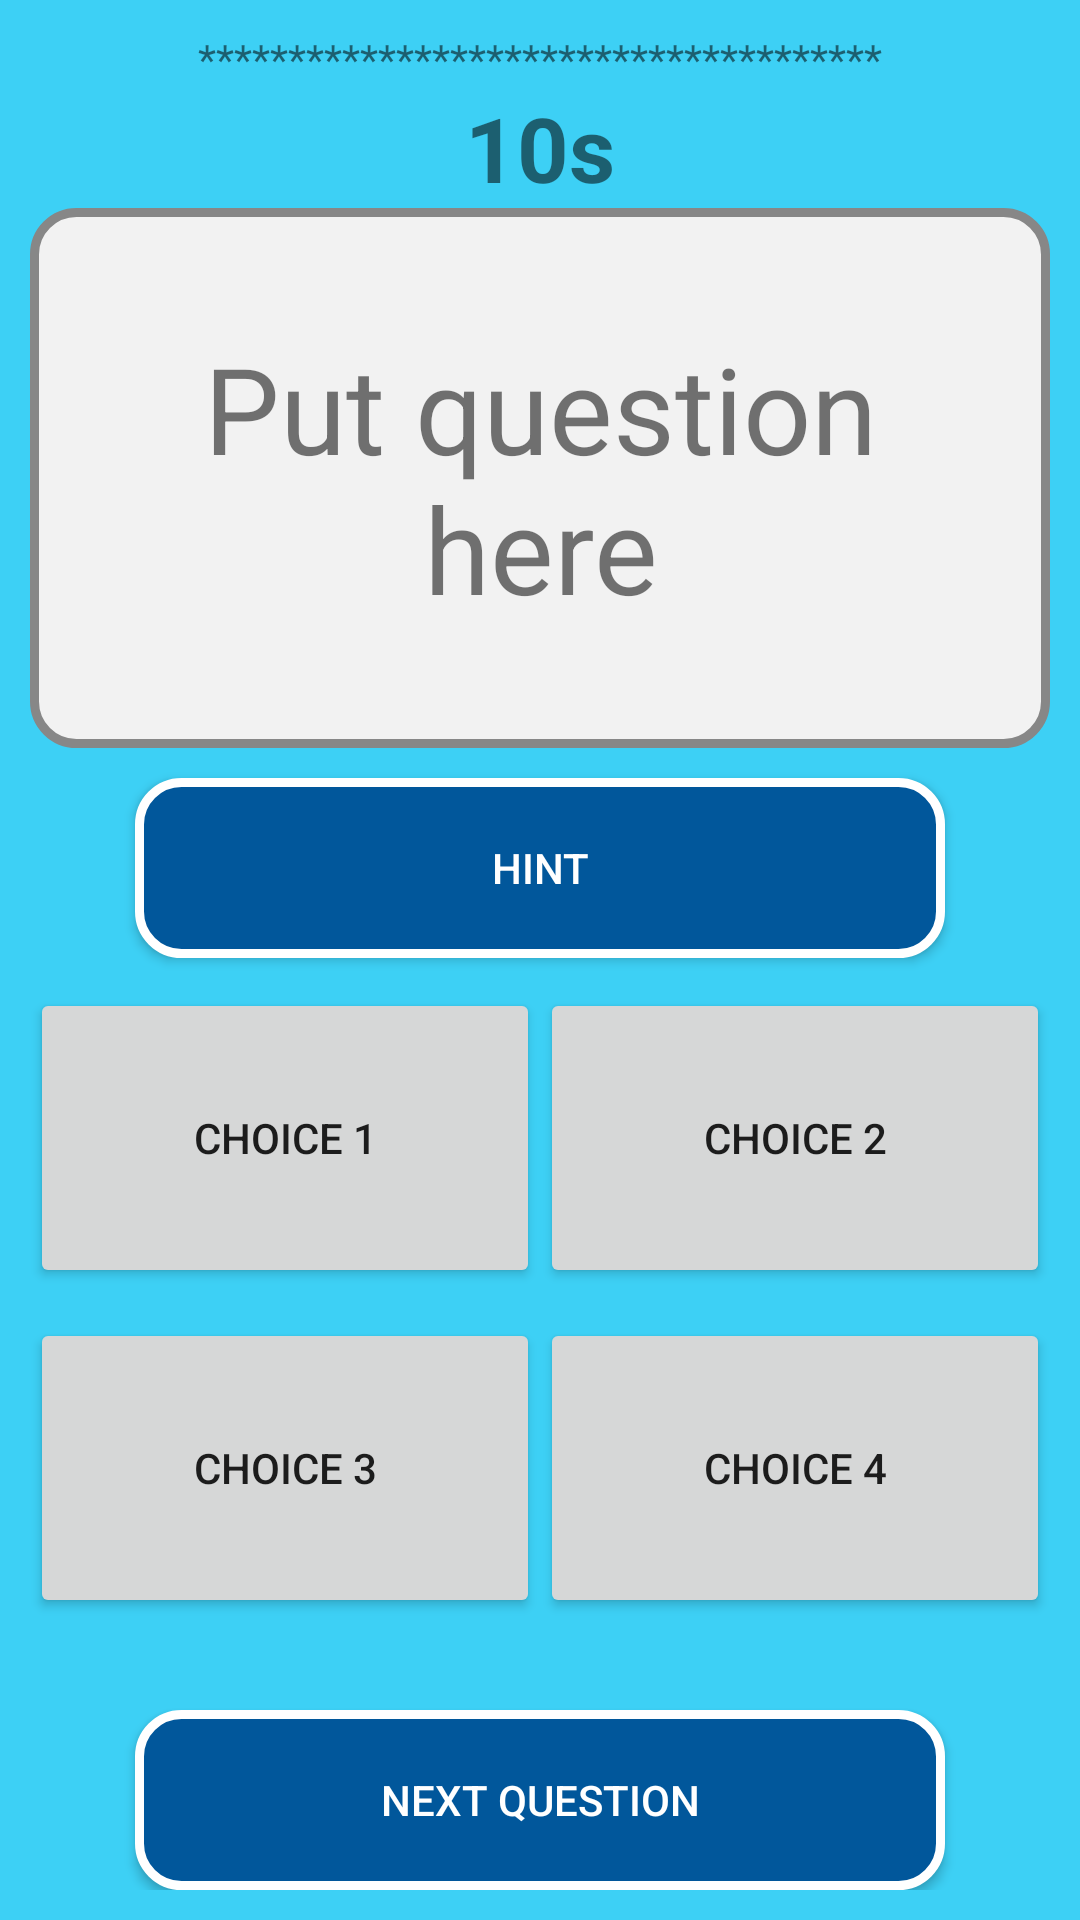

Layout XML and referenced resources for this Android screen:
<!-- AndroidManifest.xml: application theme AppTheme -->
<!-- res/layout/activity_quiz.xml -->
<?xml version="1.0" encoding="utf-8"?>
<RelativeLayout xmlns:android="http://schemas.android.com/apk/res/android"
    xmlns:tools="http://schemas.android.com/tools"
    android:layout_width="match_parent"
    android:layout_height="match_parent"
    android:padding="10dp"
    tools:context=".QuizActivity">

    <TextView
        android:id="@+id/text_view_progress_bar"
        android:text="**************************************"
        android:layout_width="wrap_content"
        android:layout_height="wrap_content"
        android:layout_alignParentTop="true"
        android:layout_centerInParent="true" />

    <LinearLayout
        android:layout_width="match_parent"
        android:layout_height="wrap_content"
        android:layout_below="@id/text_view_progress_bar"
        android:orientation="vertical">

        <TextView
            android:id="@+id/text_view_timer"
            android:text="10s"
            android:textSize="30sp"
            android:textStyle="bold"
            android:layout_width="wrap_content"
            android:layout_height="wrap_content"
            android:layout_gravity="center"/>

        <TextView
            android:id="@+id/text_view_question"
            android:text="Put question here"
            android:textSize="40sp"
            android:layout_width="match_parent"
            android:layout_height="wrap_content"
            android:gravity="center"
            android:padding="40dp"
            android:layout_marginBottom="10dp"
            android:background="@drawable/question_bg" />

        <Button
            android:id="@+id/button_hint"
            android:text="@string/hint_label"
            android:textColor="@color/colorTextHintButton"
            android:layout_width="wrap_content"
            android:layout_height="wrap_content"
            android:layout_gravity="center"
            android:layout_marginBottom="10dp"
            android:background="@drawable/button_bg_states" />

        <LinearLayout
            android:layout_width="match_parent"
            android:layout_height="wrap_content"
            android:gravity="center"
            android:layout_marginBottom="10dp"
            android:orientation="horizontal">

            <Button
                android:id="@+id/button_choice_one"
                android:text="Choice 1"
                android:layout_width="0dp"
                android:layout_height="100dp"
                android:layout_weight="1" />

            <Button
                android:id="@+id/button_choice_two"
                android:text="Choice 2"
                android:layout_width="0dp"
                android:layout_height="100dp"
                android:layout_weight="1" />
        </LinearLayout>

        <LinearLayout
            android:layout_width="match_parent"
            android:layout_height="wrap_content"
            android:gravity="center"
            android:orientation="horizontal">

            <Button
                android:id="@+id/button_choice_three"
                android:text="Choice 3"
                android:layout_width="0dp"
                android:layout_height="100dp"
                android:layout_weight="1" />

            <Button
                android:id="@+id/button_choice_four"
                android:text="Choice 4"
                android:layout_width="0dp"
                android:layout_height="100dp"
                android:layout_weight="1" />
        </LinearLayout>
    </LinearLayout>

    <Button
        android:id="@+id/button_next_question"
        android:text="@string/next_question_label"
        android:textColor="@color/colorTextHintButton"
        android:layout_width="wrap_content"
        android:layout_height="wrap_content"
        android:layout_centerInParent="true"
        android:layout_alignParentBottom="true"
        android:background="@drawable/button_bg_states" />
</RelativeLayout>
<!-- resources referenced by this layout -->
<resources>
  <color name="colorTextHintButton">#FFFFFF</color>
  <!-- drawable button_bg_states (drawable) -->
  <?xml version="1.0" encoding="utf-8"?>
  <selector xmlns:android="http://schemas.android.com/apk/res/android">
      <item android:state_pressed="true" android:drawable="@drawable/button_bg_pressed" />
      <item android:state_focused="true" android:drawable="@drawable/button_bg_pressed" />
      <item android:drawable="@drawable/button_bg_normal" />
  </selector>
  <!-- drawable question_bg (drawable) -->
  <?xml version="1.0" encoding="utf-8"?>
  <shape xmlns:android="http://schemas.android.com/apk/res/android" android:shape="rectangle" >
      <corners
          android:radius="14dp" />
      <solid
          android:color="#f2f2f2" />
      <padding
          android:left="0dp"
          android:top="0dp"
          android:right="0dp"
          android:bottom="0dp" />
      <size
          android:width="270dp"
          android:height="60dp" />
      <stroke
          android:width="3dp"
          android:color="#878787" />
  </shape>
  <string name="hint_label">Hint</string>
  <string name="next_question_label">Next Question</string>
  <style name="AppTheme" parent="Theme.AppCompat.Light.NoActionBar">
          
          <item name="colorPrimary">@color/colorPrimary</item>
          <item name="colorPrimaryDark">@color/colorPrimaryDark</item>
          <item name="colorAccent">@color/colorAccent</item>
          <item name="android:background">@color/colorDefaultBg</item>
      </style>
  <!-- drawable button_bg_pressed (drawable) -->
  <?xml version="1.0" encoding="utf-8"?>
  <shape xmlns:android="http://schemas.android.com/apk/res/android" android:shape="rectangle" >
      <corners
          android:radius="14dp" />
      <solid
          android:color="#0165b2" />
      <padding
          android:left="0dp"
          android:top="0dp"
          android:right="0dp"
          android:bottom="0dp" />
      <size
          android:width="270dp"
          android:height="60dp" />
      <stroke
          android:width="3dp"
          android:color="#FFFFFF" />
  </shape>
  <!-- drawable button_bg_normal (drawable) -->
  <?xml version="1.0" encoding="utf-8"?>
  <shape xmlns:android="http://schemas.android.com/apk/res/android" android:shape="rectangle" >
      <corners
          android:radius="14dp" />
      <solid
          android:color="#01579B" />
      <padding
          android:left="0dp"
          android:top="0dp"
          android:right="0dp"
          android:bottom="0dp" />
      <size
          android:width="270dp"
          android:height="60dp" />
      <stroke
          android:width="3dp"
          android:color="#FFFFFF" />
  </shape>
  <color name="colorPrimary">#3F51B5</color>
  <color name="colorPrimaryDark">#303F9F</color>
  <color name="colorAccent">#FF4081</color>
  <color name="colorDefaultBg">#3DD0F5</color>
</resources>
